Run: headless pygame with SDL's dummy video driver; simulated clock (each Clock.tick advances the game by its frame time, no real sleeping); random seed 0; keys injected as events and as key.get_pressed() state; no mouse input.
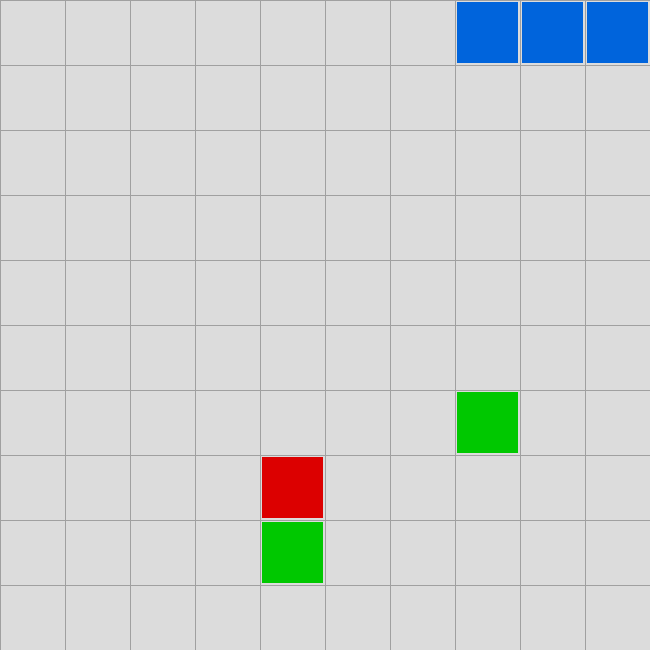
Frame 1 of 1 · flips 1–60 · no input (game ended)

The pygame program that drew these frames:

import pygame
import random


snake_speed = 5

GRID_SIZE = 10
CELL_SIZE = 65

window_x = GRID_SIZE * CELL_SIZE
window_y = GRID_SIZE * CELL_SIZE

light_gray = pygame.Color(220, 220, 220)
grid_color = pygame.Color(160, 160, 160)
snake_color = pygame.Color(0, 100, 220)
green = pygame.Color(0, 200, 0)
red = pygame.Color(220, 0, 0)

pygame.init()
pygame.display.set_caption("Learn2Slither")
game_window = pygame.display.set_mode((window_x, window_y))
fps = pygame.time.Clock()


def spawn_snake():
    direction = random.choice(['UP', 'DOWN', 'LEFT', 'RIGHT'])
    if direction == 'RIGHT':
        x = random.randrange(2, GRID_SIZE) * CELL_SIZE
        y = random.randrange(0, GRID_SIZE) * CELL_SIZE
        body = [[x, y], [x - CELL_SIZE, y], [x - 2 * CELL_SIZE, y]]
    elif direction == 'LEFT':
        x = random.randrange(0, GRID_SIZE - 2) * CELL_SIZE
        y = random.randrange(0, GRID_SIZE) * CELL_SIZE
        body = [[x, y], [x + CELL_SIZE, y], [x + 2 * CELL_SIZE, y]]
    elif direction == 'UP':
        x = random.randrange(0, GRID_SIZE) * CELL_SIZE
        y = random.randrange(2, GRID_SIZE) * CELL_SIZE
        body = [[x, y], [x, y + CELL_SIZE], [x, y + 2 * CELL_SIZE]]
    else:  # DOWN
        x = random.randrange(0, GRID_SIZE) * CELL_SIZE
        y = random.randrange(0, GRID_SIZE - 2) * CELL_SIZE
        body = [[x, y], [x, y - CELL_SIZE], [x, y - 2 * CELL_SIZE]]
    return list(body[0]), direction, body


def spawn_fruit(excluded):
    while True:
        pos = [
            random.randrange(0, GRID_SIZE) * CELL_SIZE,
            random.randrange(0, GRID_SIZE) * CELL_SIZE
        ]
        if pos not in excluded:
            return pos


def draw_grid():
    game_window.fill(light_gray)
    for x in range(0, window_x + 1, CELL_SIZE):
        pygame.draw.line(game_window, grid_color, (x, 0), (x, window_y))
    for y in range(0, window_y + 1, CELL_SIZE):
        pygame.draw.line(game_window, grid_color, (0, y), (window_x, y))


def draw_cell(color, pos):
    pygame.draw.rect(
        game_window,
        color,
        pygame.Rect(
            pos[0] + 2, pos[1] + 2, CELL_SIZE - 4, CELL_SIZE - 4
        )
    )


def game_over():
    pygame.quit()
    quit()


snake_position, direction, snake_body = spawn_snake()
change_to = direction

fruit1 = spawn_fruit(snake_body)
fruit2 = spawn_fruit(snake_body + [fruit1])
fruit_red = spawn_fruit(snake_body + [fruit1, fruit2])

while True:
    for event in pygame.event.get():
        if event.type == pygame.QUIT:
            game_over()
        if event.type == pygame.KEYDOWN:
            if event.key == pygame.K_UP:
                change_to = 'UP'
            if event.key == pygame.K_DOWN:
                change_to = 'DOWN'
            if event.key == pygame.K_LEFT:
                change_to = 'LEFT'
            if event.key == pygame.K_RIGHT:
                change_to = 'RIGHT'
            if event.key == pygame.K_ESCAPE:
                game_over()

    if change_to == 'UP' and direction != 'DOWN':
        direction = 'UP'
    if change_to == 'DOWN' and direction != 'UP':
        direction = 'DOWN'
    if change_to == 'LEFT' and direction != 'RIGHT':
        direction = 'LEFT'
    if change_to == 'RIGHT' and direction != 'LEFT':
        direction = 'RIGHT'

    if direction == 'UP':
        snake_position[1] -= CELL_SIZE
    if direction == 'DOWN':
        snake_position[1] += CELL_SIZE
    if direction == 'LEFT':
        snake_position[0] -= CELL_SIZE
    if direction == 'RIGHT':
        snake_position[0] += CELL_SIZE

    if snake_position[0] < 0 or snake_position[0] >= window_x:
        game_over()
    if snake_position[1] < 0 or snake_position[1] >= window_y:
        game_over()

    for block in snake_body[1:]:
        if snake_position == block:
            game_over()

    ate_green1 = (snake_position == fruit1)
    ate_green2 = (snake_position == fruit2)
    ate_red = (snake_position == fruit_red)

    snake_body.insert(0, list(snake_position))

    if ate_green1:
        fruit1 = spawn_fruit(snake_body + [fruit2, fruit_red])
    elif ate_green2:
        fruit2 = spawn_fruit(snake_body + [fruit1, fruit_red])
    elif ate_red:
        snake_body.pop()
        snake_body.pop()
        if len(snake_body) == 0:
            game_over()
        fruit_red = spawn_fruit(snake_body + [fruit1, fruit2])
    else:
        snake_body.pop()

    draw_grid()

    for pos in snake_body:
        draw_cell(snake_color, pos)

    draw_cell(green, fruit1)
    draw_cell(green, fruit2)
    draw_cell(red, fruit_red)

    pygame.display.update()
    fps.tick(snake_speed)
